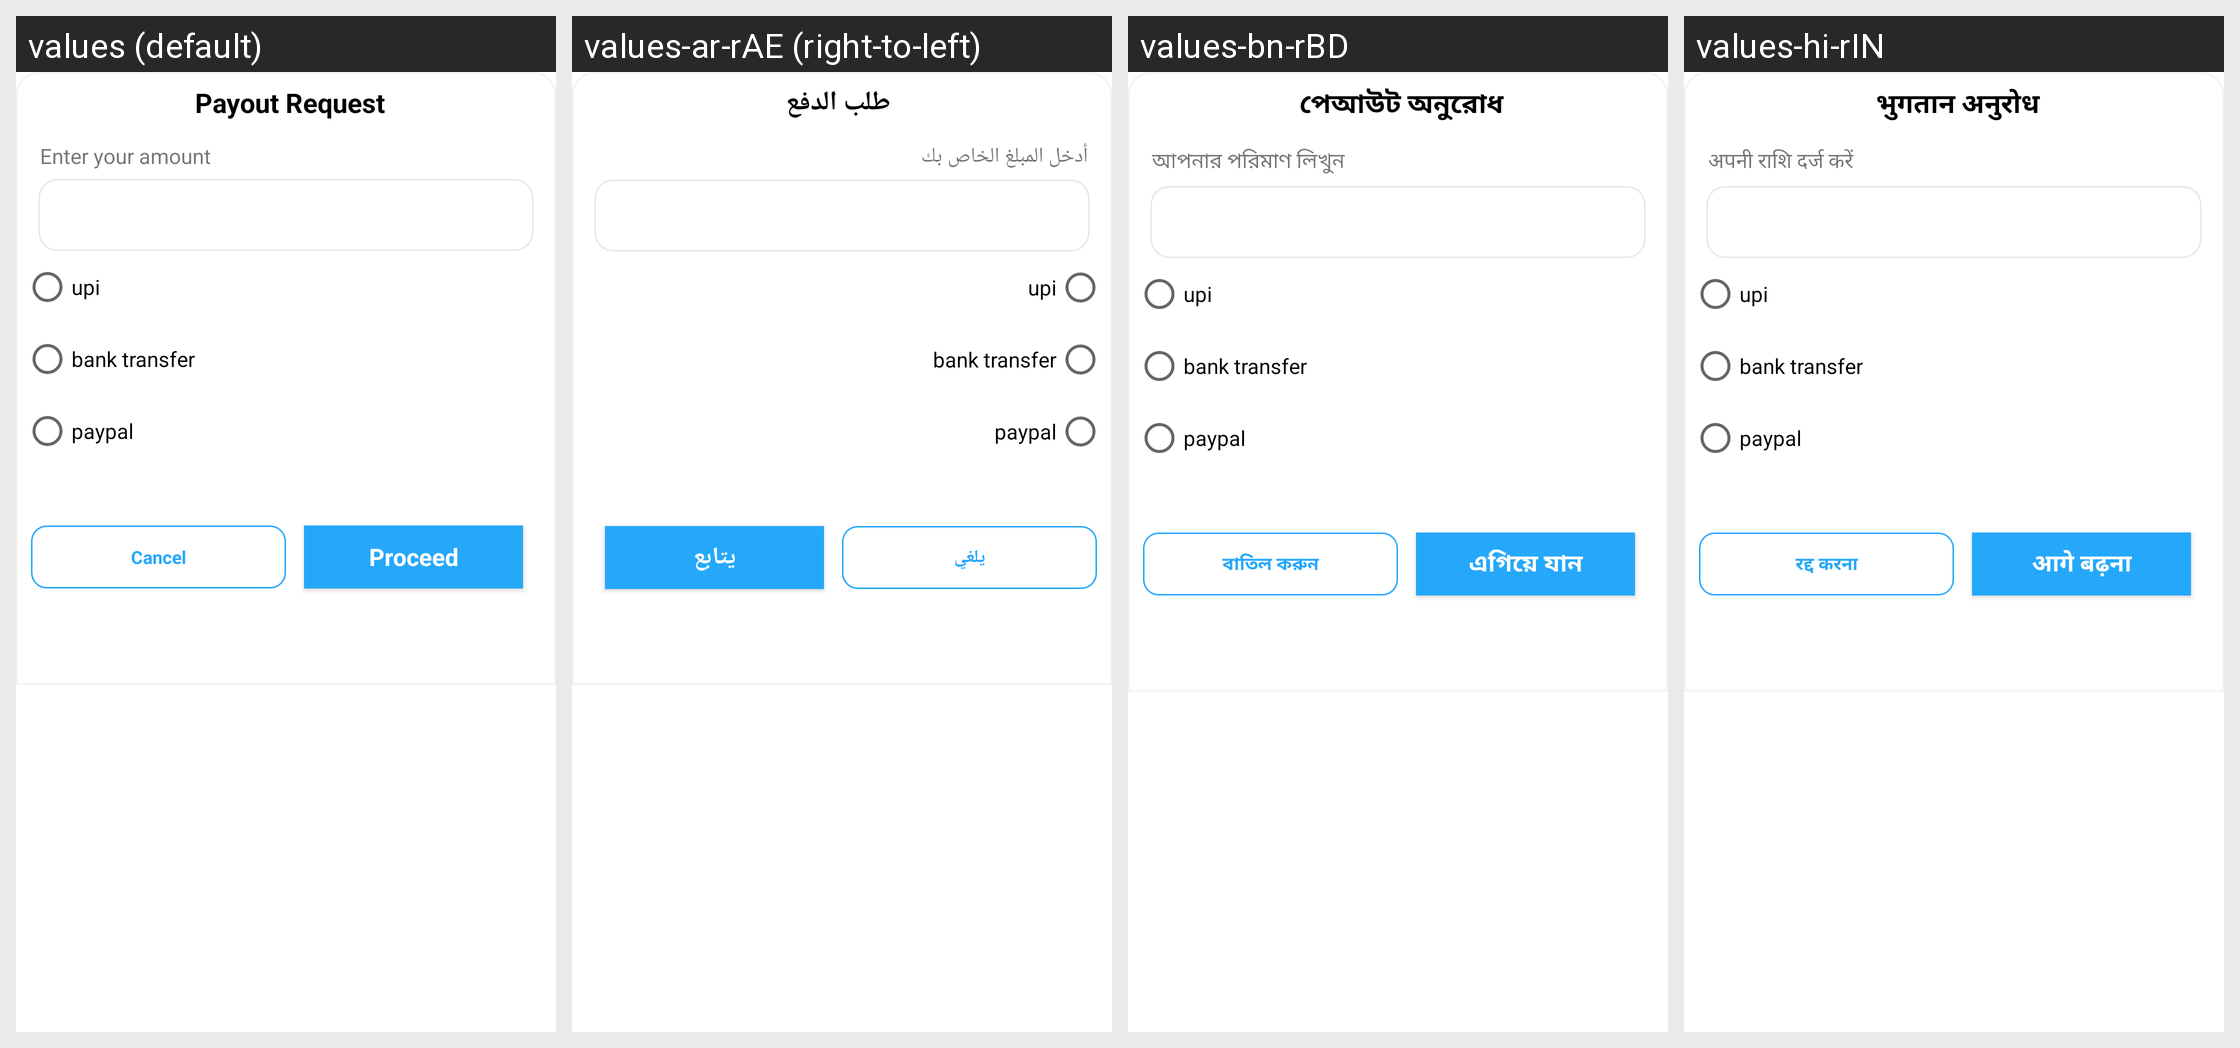

Here is an Android app screen in its default locale and in the app's own translations. Write out the translated-string differences for the strings that appear on this screen.
Android screen res/layout/bottom_withdraw.xml rendered under 4 locales, left to right: values (default), values-ar-rAE (right-to-left), values-bn-rBD, values-hi-rIN. Device: Nexus 5 (rendered at 1080×1920; each locale shown at half size, 540×960, under a caption strip naming it); theme Theme.Shipment.
Other locales in the repository, not shown: values-af-rZA, values-en-rUS, values-es-rES, values-gu-rIN, values-in-rID.
Strings drawn on this screen, with the default value and each locale's value (text and hints the layout hard-codes, and strings that could not be matched under every locale, appear in the picture but are not listed):

payout_request
  values: Payout Request
  values-ar-rAE: طلب الدفع
  values-bn-rBD: পেআউট অনুরোধ
  values-hi-rIN: भुगतान अनुरोध

enter_your_amount
  values: Enter your amount
  values-ar-rAE: أدخل المبلغ الخاص بك
  values-bn-rBD: আপনার পরিমাণ লিখুন
  values-hi-rIN: अपनी राशि दर्ज करें

cancel
  values: Cancel
  values-ar-rAE: يلغي
  values-bn-rBD: বাতিল করুন
  values-hi-rIN: रद्द करना

proceed
  values: Proceed
  values-ar-rAE: يتابع
  values-bn-rBD: এগিয়ে যান
  values-hi-rIN: आगे बढ़ना
